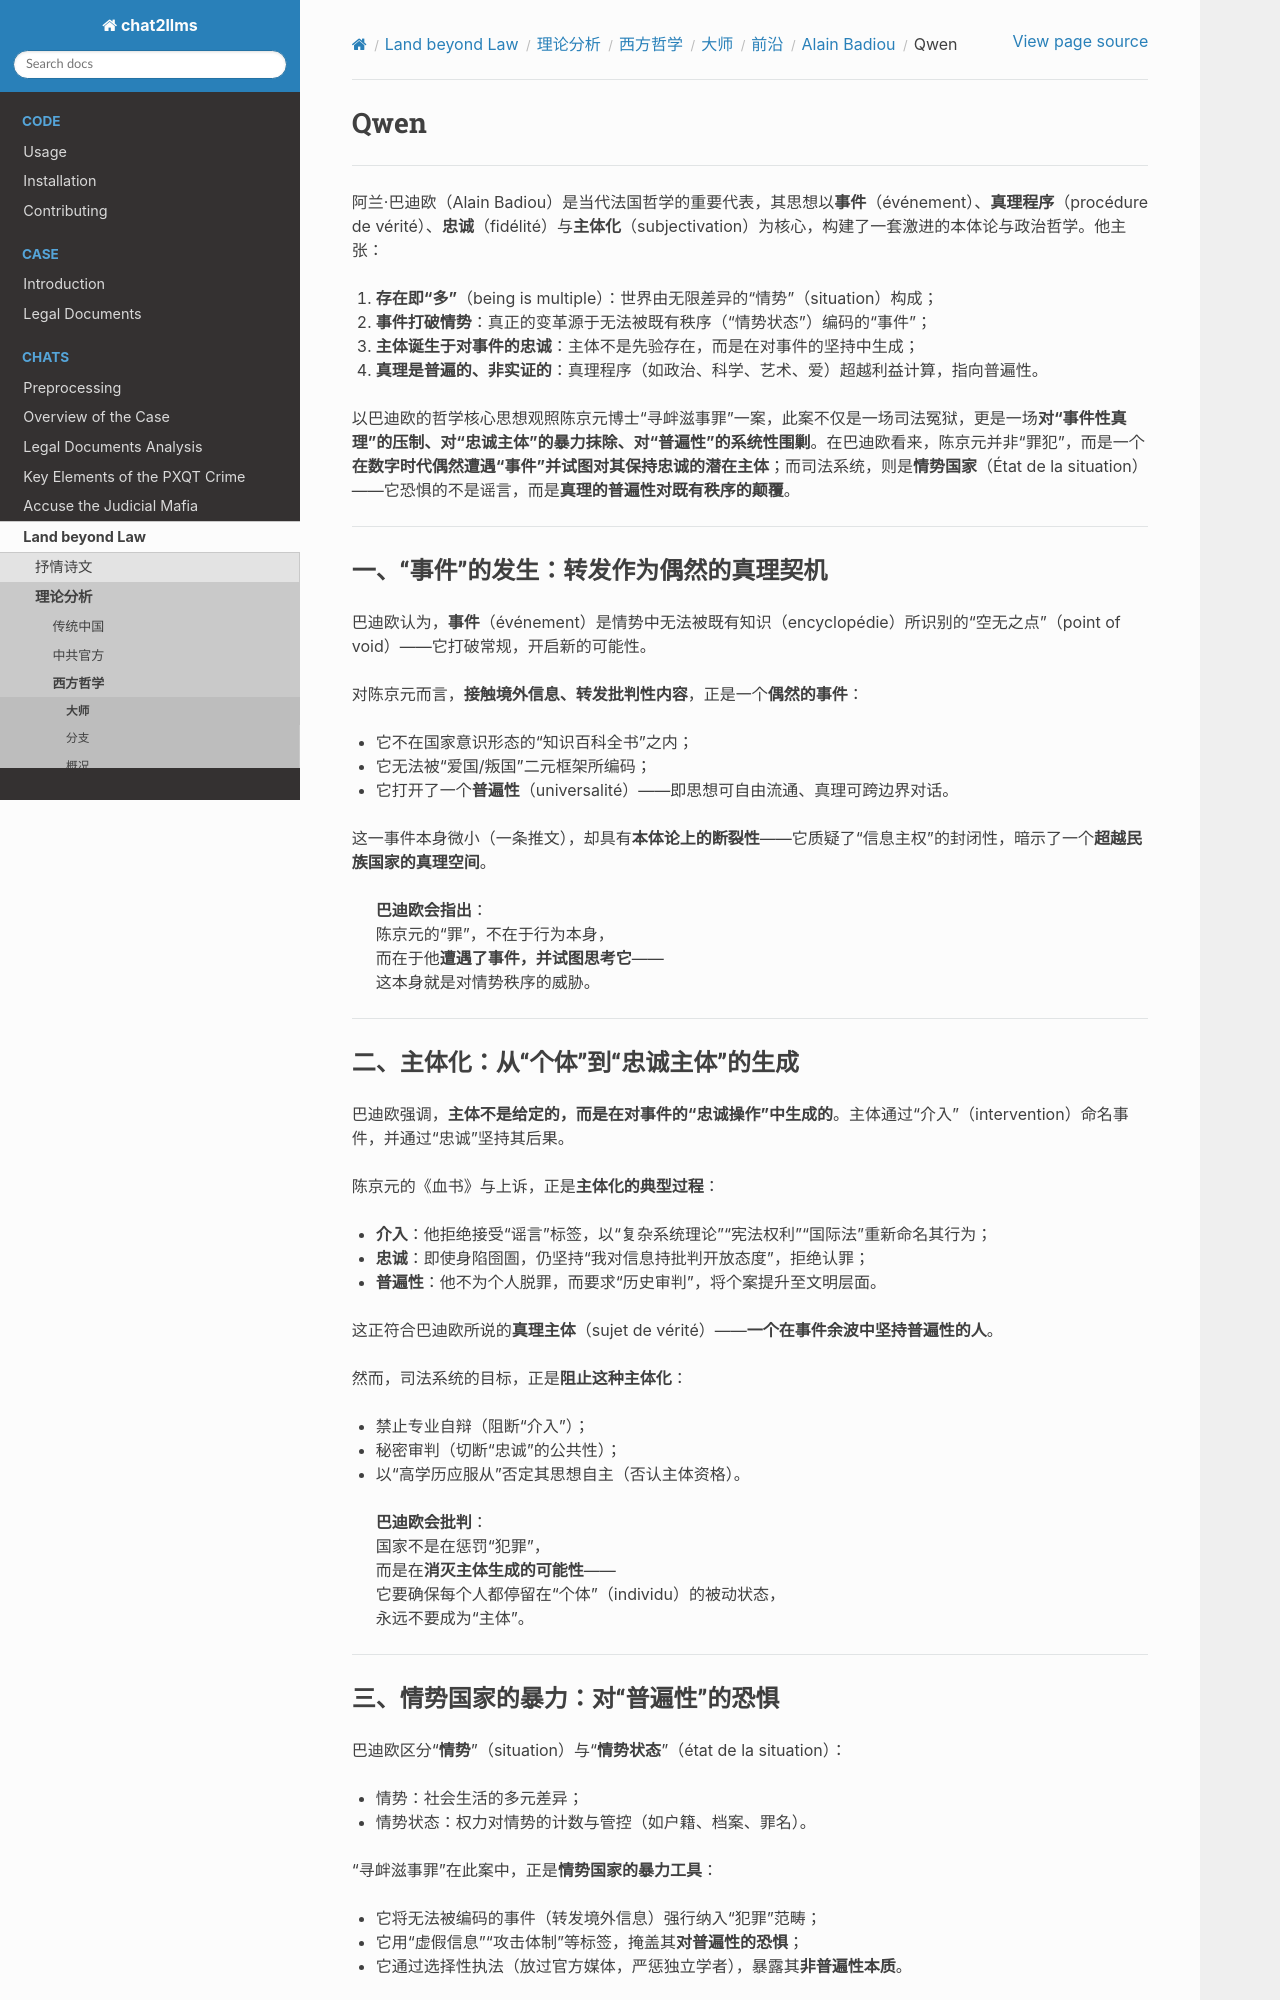

repository: goldollarch/chat2llms · page: chats/outlaw/analyse/foreign/master/today/badiou/qwen.html · generator: sphinx

# Qwen

---

阿兰·巴迪欧（Alain Badiou）是当代法国哲学的重要代表，其思想以**事件**（événement）、**真理程序**（procédure de vérité）、**忠诚**（fidélité）与**主体化**（subjectivation）为核心，构建了一套激进的本体论与政治哲学。他主张：

1. **存在即“多”**（being is multiple）：世界由无限差异的“情势”（situation）构成；
2. **事件打破情势**：真正的变革源于无法被既有秩序（“情势状态”）编码的“事件”；
3. **主体诞生于对事件的忠诚**：主体不是先验存在，而是在对事件的坚持中生成；
4. **真理是普遍的、非实证的**：真理程序（如政治、科学、艺术、爱）超越利益计算，指向普遍性。

以巴迪欧的哲学核心思想观照陈京元博士“寻衅滋事罪”一案，此案不仅是一场司法冤狱，更是一场**对“事件性真理”的压制、对“忠诚主体”的暴力抹除、对“普遍性”的系统性围剿**。在巴迪欧看来，陈京元并非“罪犯”，而是一个**在数字时代偶然遭遇“事件”并试图对其保持忠诚的潜在主体**；而司法系统，则是**情势国家**（État de la situation）——它恐惧的不是谣言，而是**真理的普遍性对既有秩序的颠覆**。

---

## 一、“事件”的发生：转发作为偶然的真理契机

巴迪欧认为，**事件**（événement）是情势中无法被既有知识（encyclopédie）所识别的“空无之点”（point of void）——它打破常规，开启新的可能性。

对陈京元而言，**接触境外信息、转发批判性内容**，正是一个**偶然的事件**：
- 它不在国家意识形态的“知识百科全书”之内；
- 它无法被“爱国/叛国”二元框架所编码；
- 它打开了一个**普遍性**（universalité）——即思想可自由流通、真理可跨边界对话。

这一事件本身微小（一条推文），却具有**本体论上的断裂性**——它质疑了“信息主权”的封闭性，暗示了一个**超越民族国家的真理空间**。

> **巴迪欧会指出**：  
> 陈京元的“罪”，不在于行为本身，  
> 而在于他**遭遇了事件，并试图思考它**——  
> 这本身就是对情势秩序的威胁。

---

## 二、主体化：从“个体”到“忠诚主体”的生成

巴迪欧强调，**主体不是给定的，而是在对事件的“忠诚操作”中生成的**。主体通过“介入”（intervention）命名事件，并通过“忠诚”坚持其后果。

陈京元的《血书》与上诉，正是**主体化的典型过程**：
- **介入**：他拒绝接受“谣言”标签，以“复杂系统理论”“宪法权利”“国际法”重新命名其行为；
- **忠诚**：即使身陷囹圄，仍坚持“我对信息持批判开放态度”，拒绝认罪；
- **普遍性**：他不为个人脱罪，而要求“历史审判”，将个案提升至文明层面。

这正符合巴迪欧所说的**真理主体**（sujet de vérité）——**一个在事件余波中坚持普遍性的人**。

然而，司法系统的目标，正是**阻止这种主体化**：
- 禁止专业自辩（阻断“介入”）；
- 秘密审判（切断“忠诚”的公共性）；
- 以“高学历应服从”否定其思想自主（否认主体资格）。

> **巴迪欧会批判**：  
> 国家不是在惩罚“犯罪”，  
> 而是在**消灭主体生成的可能性**——  
> 它要确保每个人都停留在“个体”（individu）的被动状态，  
> 永远不要成为“主体”。

---
